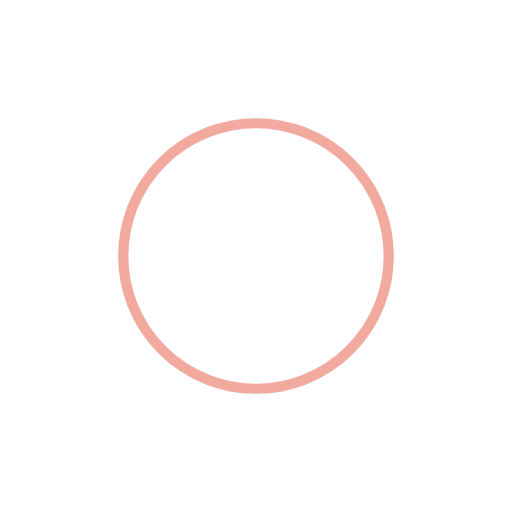
t = 0.00 s
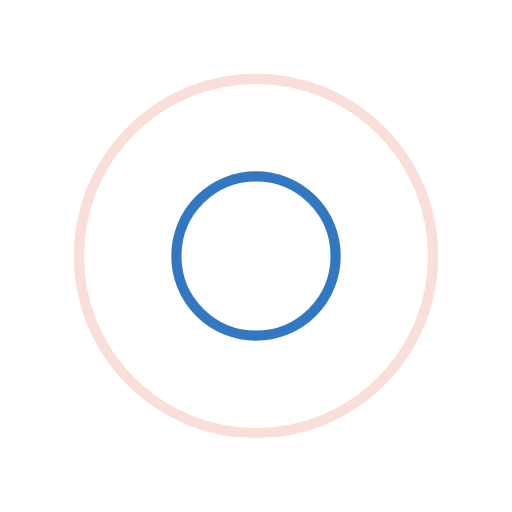
t = 0.43 s
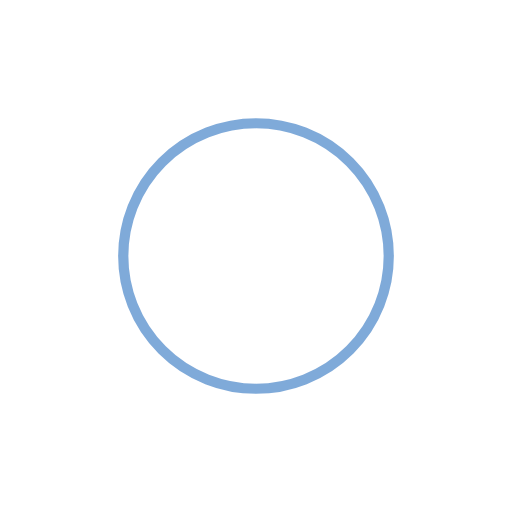
t = 0.85 s
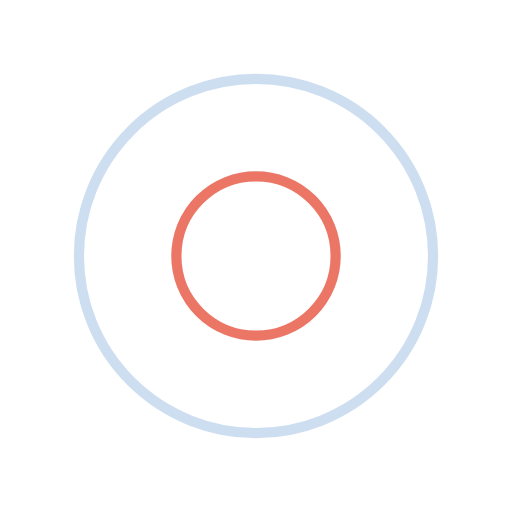
t = 1.28 s

The animated SVG that drew these frames (rendered in a browser with its animation timeline set to each time). Animation: 4 SMIL elements (animate=4); one cycle of 1.70 s, repeats indefinitely.

<svg width="136px"  height="136px"  xmlns="http://www.w3.org/2000/svg" viewBox="0 0 100 100" preserveAspectRatio="xMidYMid" class="lds-ripple" style="background: none;"><circle cx="50" cy="50" r="33.8256" fill="none" ng-attr-stroke="{{config.c1}}" ng-attr-stroke-width="{{config.width}}" stroke="#e65540" stroke-width="2"><animate attributeName="r" calcMode="spline" values="0;40" keyTimes="0;1" dur="1.7" keySplines="0 0.2 0.8 1" begin="-0.85s" repeatCount="indefinite"></animate><animate attributeName="opacity" calcMode="spline" values="1;0" keyTimes="0;1" dur="1.7" keySplines="0.2 0 0.8 1" begin="-0.85s" repeatCount="indefinite"></animate></circle><circle cx="50" cy="50" r="14.4425" fill="none" ng-attr-stroke="{{config.c2}}" ng-attr-stroke-width="{{config.width}}" stroke="#0056b3" stroke-width="2"><animate attributeName="r" calcMode="spline" values="0;40" keyTimes="0;1" dur="1.7" keySplines="0 0.2 0.8 1" begin="0s" repeatCount="indefinite"></animate><animate attributeName="opacity" calcMode="spline" values="1;0" keyTimes="0;1" dur="1.7" keySplines="0.2 0 0.8 1" begin="0s" repeatCount="indefinite"></animate></circle></svg>